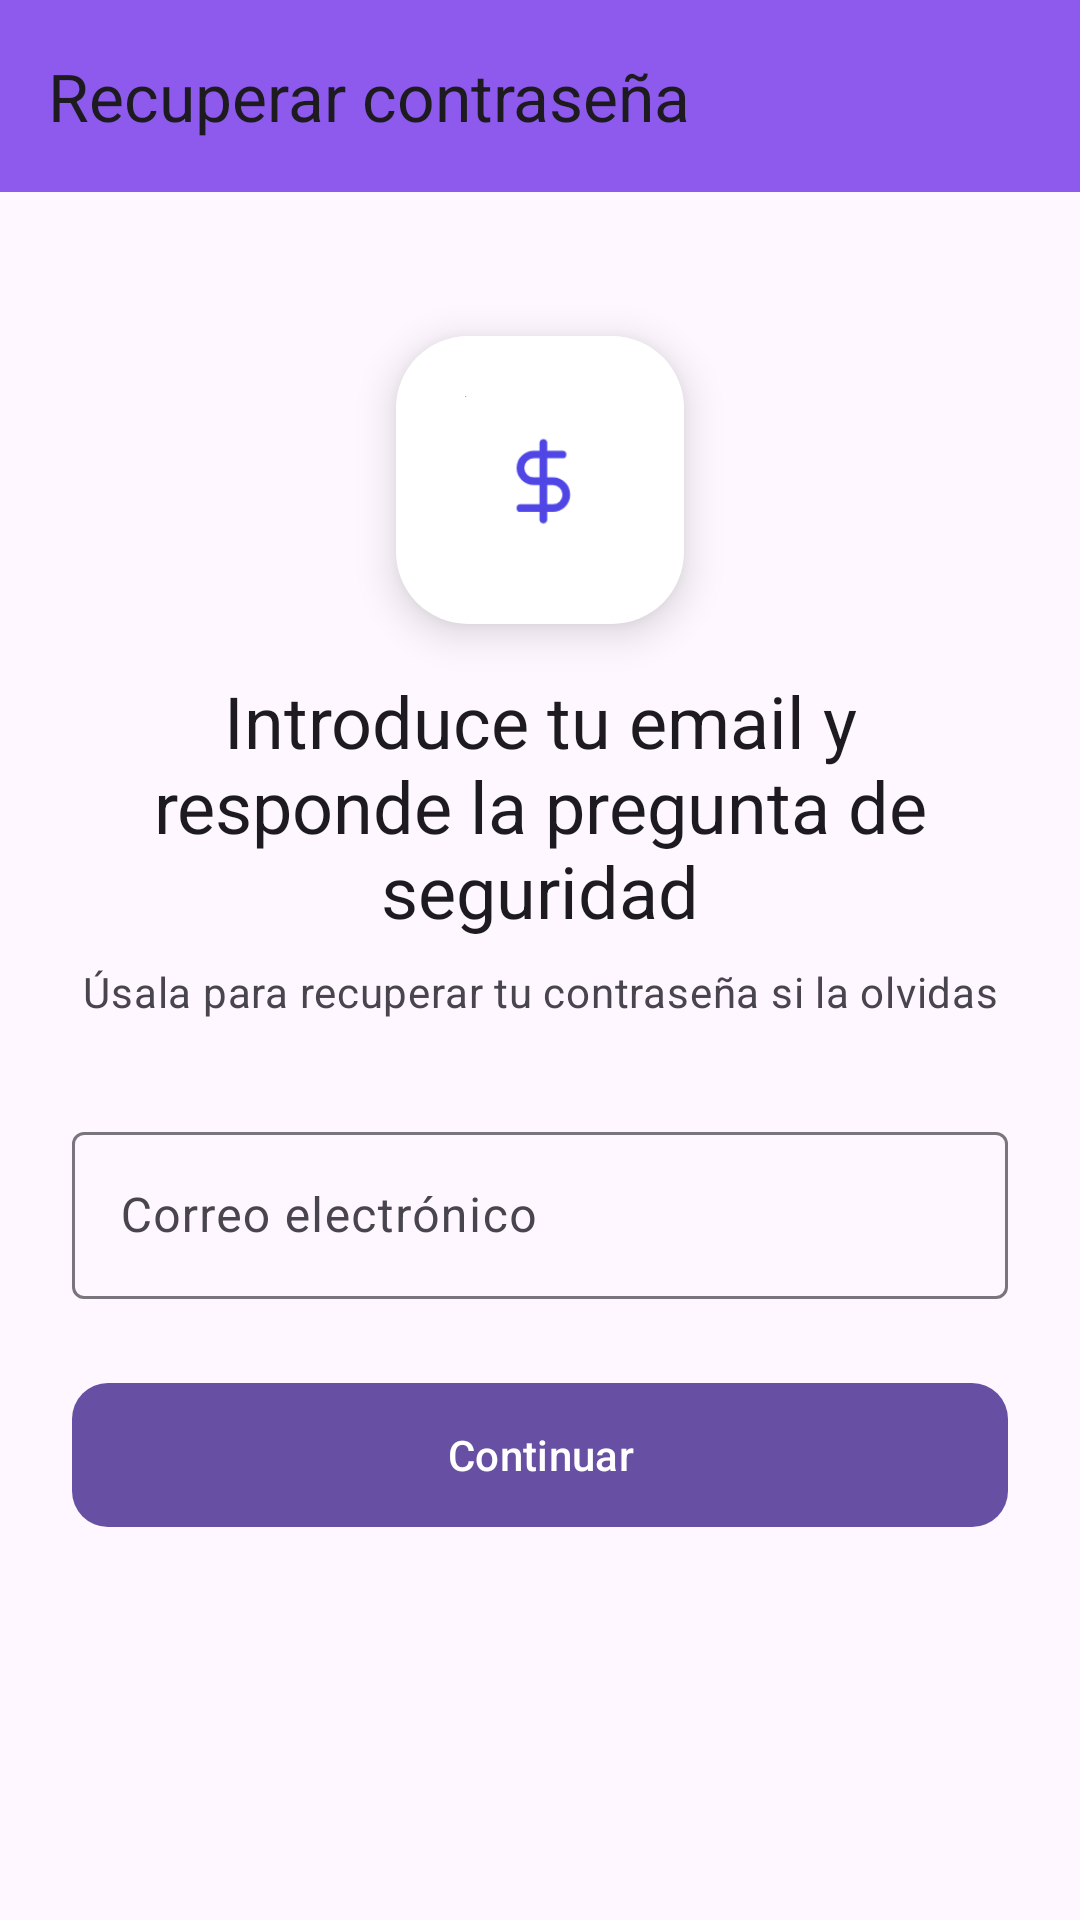

Here is an Android app screen rendered from its layout file. Give the layout XML and the strings, colors and styles it references.
<!-- AndroidManifest.xml: application theme Theme.MoneyMaster -->
<!-- res/layout/activity_recuperar_contrasena.xml -->
<?xml version="1.0" encoding="utf-8"?>
<androidx.coordinatorlayout.widget.CoordinatorLayout
    xmlns:android="http://schemas.android.com/apk/res/android"
    xmlns:app="http://schemas.android.com/apk/res-auto"
    android:layout_width="match_parent"
    android:layout_height="match_parent"
    android:background="?attr/colorSurface">

    <com.google.android.material.appbar.AppBarLayout
        android:id="@+id/appBarLayout"
        android:layout_width="match_parent"
        android:layout_height="wrap_content">

        <com.google.android.material.appbar.MaterialToolbar
            android:id="@+id/toolbar"
            android:layout_width="match_parent"
            android:layout_height="?attr/actionBarSize"
            android:background="#8D5AED"
            app:title="@string/recuperar_contrase_a"
            app:navigationIcon="@drawable/ic_arrow_back" />
    </com.google.android.material.appbar.AppBarLayout>

    <androidx.core.widget.NestedScrollView
        android:layout_width="match_parent"
        android:layout_height="match_parent"
        app:layout_behavior="@string/appbar_scrolling_view_behavior">

        <LinearLayout
            android:layout_width="match_parent"
            android:layout_height="wrap_content"
            android:orientation="vertical"
            android:padding="24dp">

            <ImageView
                android:layout_width="96dp"
                android:layout_height="96dp"
                android:layout_gravity="center_horizontal"
                android:layout_marginTop="24dp"
                android:layout_marginBottom="16dp"
                android:background="@drawable/bg_rounded_shadow"
                android:elevation="8dp"
                android:padding="20dp"
                app:srcCompat="@drawable/icono" />

            
            <LinearLayout
                android:id="@+id/layoutEmail"
                android:layout_width="match_parent"
                android:layout_height="wrap_content"
                android:orientation="vertical"
                android:visibility="visible">

                <TextView
                    android:layout_width="match_parent"
                    android:layout_height="wrap_content"
                    android:text="@string/introduce_tu_email_y_responde_la_pregunta_de_seguridad"
                    android:textAppearance="?attr/textAppearanceHeadlineSmall"
                    android:textAlignment="center"
                    android:layout_marginBottom="8dp" />

                <TextView
                    android:layout_width="match_parent"
                    android:layout_height="wrap_content"
                    android:text="@string/sala_para_recuperar_tu_contrase_a_si_la_olvidas"
                    android:textAppearance="?attr/textAppearanceBodyMedium"
                    android:textColor="?attr/colorOnSurfaceVariant"
                    android:textAlignment="center"
                    android:layout_marginBottom="32dp" />

                <com.google.android.material.textfield.TextInputLayout
                    android:id="@+id/tilEmail"
                    style="@style/Widget.Material3.TextInputLayout.OutlinedBox"
                    android:layout_width="match_parent"
                    android:layout_height="wrap_content"
                    android:hint="@string/correo_electr_nico"
                    android:layout_marginBottom="24dp">

                    <com.google.android.material.textfield.TextInputEditText
                        android:id="@+id/etEmail"
                        android:layout_width="match_parent"
                        android:layout_height="wrap_content"
                        android:inputType="textEmailAddress"
                        android:imeOptions="actionDone" />
                </com.google.android.material.textfield.TextInputLayout>

                <com.google.android.material.button.MaterialButton
                    android:id="@+id/btnEnviarCodigo"
                    android:layout_width="match_parent"
                    android:layout_height="56dp"
                    android:text="@string/continuar"
                    app:cornerRadius="12dp" />
            </LinearLayout>

            
            <LinearLayout
                android:id="@+id/layoutCodigo"
                android:layout_width="match_parent"
                android:layout_height="wrap_content"
                android:orientation="vertical"
                android:visibility="gone">

                <TextView
                    android:layout_width="match_parent"
                    android:layout_height="wrap_content"
                    android:text="@string/recuperar_contrase_a"
                    android:textAppearance="?attr/textAppearanceHeadlineSmall"
                    android:textAlignment="center"
                    android:layout_marginBottom="8dp" />

                <TextView
                    android:id="@+id/tvEmailDestino"
                    android:layout_width="match_parent"
                    android:layout_height="wrap_content"
                    android:textAppearance="?attr/textAppearanceBodyMedium"
                    android:textColor="?attr/colorOnSurfaceVariant"
                    android:textAlignment="center"
                    android:layout_marginBottom="8dp" />

                <TextView
                    android:id="@+id/tvTimer"
                    android:layout_width="match_parent"
                    android:layout_height="wrap_content"
                    android:textAppearance="?attr/textAppearanceLabelMedium"
                    android:textColor="?attr/colorPrimary"
                    android:textAlignment="center"
                    android:layout_marginBottom="24dp"
                    android:text="@string/expira_en_02_00_00" />

                <com.google.android.material.textfield.TextInputLayout
                    android:id="@+id/tilCodigo"
                    style="@style/Widget.Material3.TextInputLayout.OutlinedBox"
                    android:layout_width="match_parent"
                    android:layout_height="wrap_content"
                    android:hint="@string/c_digo_de_6_d_gitos"
                    app:startIconDrawable="@drawable/ic_pin"
                    android:layout_marginBottom="24dp">

                    <com.google.android.material.textfield.TextInputEditText
                        android:id="@+id/etCodigo"
                        android:layout_width="match_parent"
                        android:layout_height="wrap_content"
                        android:inputType="numberDecimal"
                        android:maxLength="6"
                        android:imeOptions="actionDone"
                        android:gravity="center"
                        android:textSize="24sp"
                        android:letterSpacing="0.3" />
                </com.google.android.material.textfield.TextInputLayout>

                <com.google.android.material.button.MaterialButton
                    android:id="@+id/btnVerificarCodigo"
                    android:layout_width="match_parent"
                    android:layout_height="56dp"
                    android:text="@string/continuar"
                    app:cornerRadius="12dp"
                    android:layout_marginBottom="12dp" />

                <com.google.android.material.button.MaterialButton
                    android:id="@+id/btnReenviarCodigo"
                    style="@style/Widget.Material3.Button.TextButton"
                    android:layout_width="match_parent"
                    android:layout_height="wrap_content"
                    android:text="@string/volver_al_inicio_de_sesi_n" />
            </LinearLayout>

            
            <LinearLayout
                android:id="@+id/layoutNuevaContrasena"
                android:layout_width="match_parent"
                android:layout_height="wrap_content"
                android:orientation="vertical"
                android:visibility="gone">

                <TextView
                    android:layout_width="match_parent"
                    android:layout_height="wrap_content"
                    android:text="@string/nueva_contrase_a"
                    android:textAppearance="?attr/textAppearanceHeadlineSmall"
                    android:textAlignment="center"
                    android:layout_marginBottom="24dp" />

                <com.google.android.material.textfield.TextInputLayout
                    android:id="@+id/tilNuevaContrasena"
                    style="@style/Widget.Material3.TextInputLayout.OutlinedBox"
                    android:layout_width="match_parent"
                    android:layout_height="wrap_content"
                    android:hint="@string/nueva_contrase_a"
                    app:startIconDrawable="@drawable/ic_lock"
                    app:endIconMode="password_toggle"
                    android:layout_marginBottom="16dp">

                    <com.google.android.material.textfield.TextInputEditText
                        android:id="@+id/etNuevaContrasena"
                        android:layout_width="match_parent"
                        android:layout_height="wrap_content"
                        android:inputType="textPassword" />
                </com.google.android.material.textfield.TextInputLayout>

                <com.google.android.material.textfield.TextInputLayout
                    android:id="@+id/tilConfirmarContrasena"
                    style="@style/Widget.Material3.TextInputLayout.OutlinedBox"
                    android:layout_width="match_parent"
                    android:layout_height="wrap_content"
                    android:hint="@string/confirmar_contrase_a"
                    app:startIconDrawable="@drawable/ic_lock_check"
                    app:endIconMode="password_toggle"
                    android:layout_marginBottom="24dp">

                    <com.google.android.material.textfield.TextInputEditText
                        android:id="@+id/etConfirmarContrasena"
                        android:layout_width="match_parent"
                        android:layout_height="wrap_content"
                        android:inputType="textPassword"
                        android:imeOptions="actionDone" />
                </com.google.android.material.textfield.TextInputLayout>

                <com.google.android.material.button.MaterialButton
                    android:id="@+id/btnActualizarContrasena"
                    android:layout_width="match_parent"
                    android:layout_height="56dp"
                    android:text="@string/guardar_nueva_contrase_a"
                    app:cornerRadius="12dp" />
            </LinearLayout>

            <com.google.android.material.progressindicator.LinearProgressIndicator
                android:id="@+id/progressBar"
                android:layout_width="match_parent"
                android:layout_height="wrap_content"
                android:layout_marginTop="16dp"
                android:visibility="gone"
                app:trackCornerRadius="4dp"
                android:indeterminate="true" />

        </LinearLayout>
    </androidx.core.widget.NestedScrollView>

</androidx.coordinatorlayout.widget.CoordinatorLayout>
<!-- resources referenced by this layout -->
<resources>
  <!-- drawable bg_rounded_shadow (drawable) -->
  <?xml version="1.0" encoding="utf-8"?>
  <shape xmlns:android="http://schemas.android.com/apk/res/android" android:shape="rectangle">
      <corners android:radius="24dp" />
      <solid android:color="#FFFFFF" />
  
  
  </shape>
  <!-- drawable ic_lock: png bitmap (drawable, 6067 bytes) -->
  <!-- drawable icono: png bitmap (drawable, 2141 bytes) -->
  <string name="c_digo_de_6_d_gitos">Código de 6 dígitos</string>
  <string name="confirmar_contrase_a">Confirmar contraseña</string>
  <string name="continuar">Continuar</string>
  <string name="correo_electr_nico">Correo electrónico</string>
  <string name="expira_en_02_00_00">⏰ Expira en: 02:00:00</string>
  <string name="guardar_nueva_contrase_a">Guardar nueva contraseña</string>
  <string name="introduce_tu_email_y_responde_la_pregunta_de_seguridad">Introduce tu email y responde la pregunta de seguridad</string>
  <string name="nueva_contrase_a">Nueva contraseña</string>
  <string name="recuperar_contrase_a">Recuperar contraseña</string>
  <string name="sala_para_recuperar_tu_contrase_a_si_la_olvidas">Úsala para recuperar tu contraseña si la olvidas</string>
  <string name="volver_al_inicio_de_sesi_n">Volver al inicio de sesión</string>
  <style name="Theme.MoneyMaster" parent="Base.Theme.MoneyMaster" />
  <style name="Base.Theme.MoneyMaster" parent="Theme.Material3.DayNight.NoActionBar">
          
          
      </style>
</resources>
